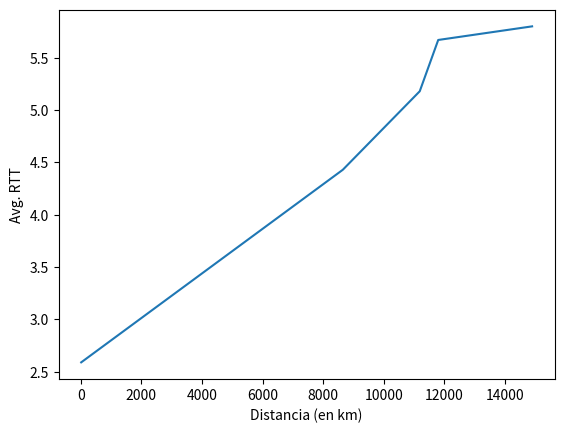

Write Python code to recreate this figure.
import matplotlib.pyplot as plt
import numpy as np

universidades = ["UTDT", "MIT", "Cambridge", "UTS"]
distancia = np.array([12, 8650, 11190, 11800, 14900])
avgRTT = np.array([2.59, 4.43, 5.18, 5.67, 5.80])
# maxRTTs = 

# Grafico RTTs
fig, ax = plt.subplots()             # Create a figure containing a single Axes.
ax.plot(distancia, avgRTT)  # Plot some data on the Axes.
ax.yaxis.set_major_formatter
plt.xlabel("Distancia (en km)")
plt.ylabel("Avg. RTT")
plt.show()    